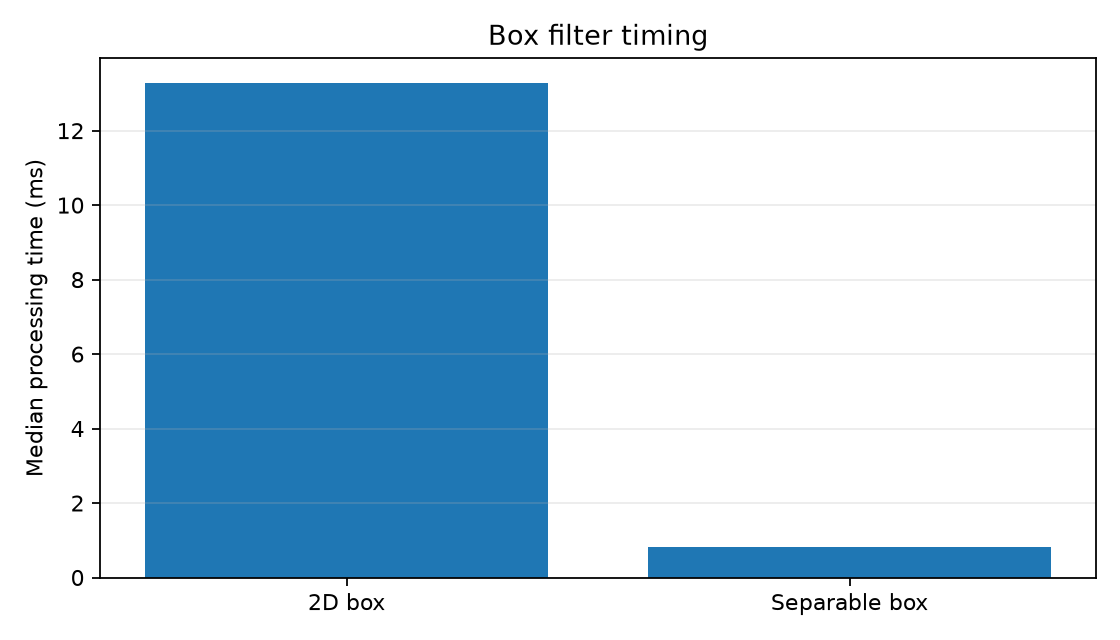

The table this chart was drawn from, first rows:
box_2d_ms, box_separable_ms, speedup, max_pixel_difference
13.28, 0.8158, 16.28, 7.62939453125e-05
